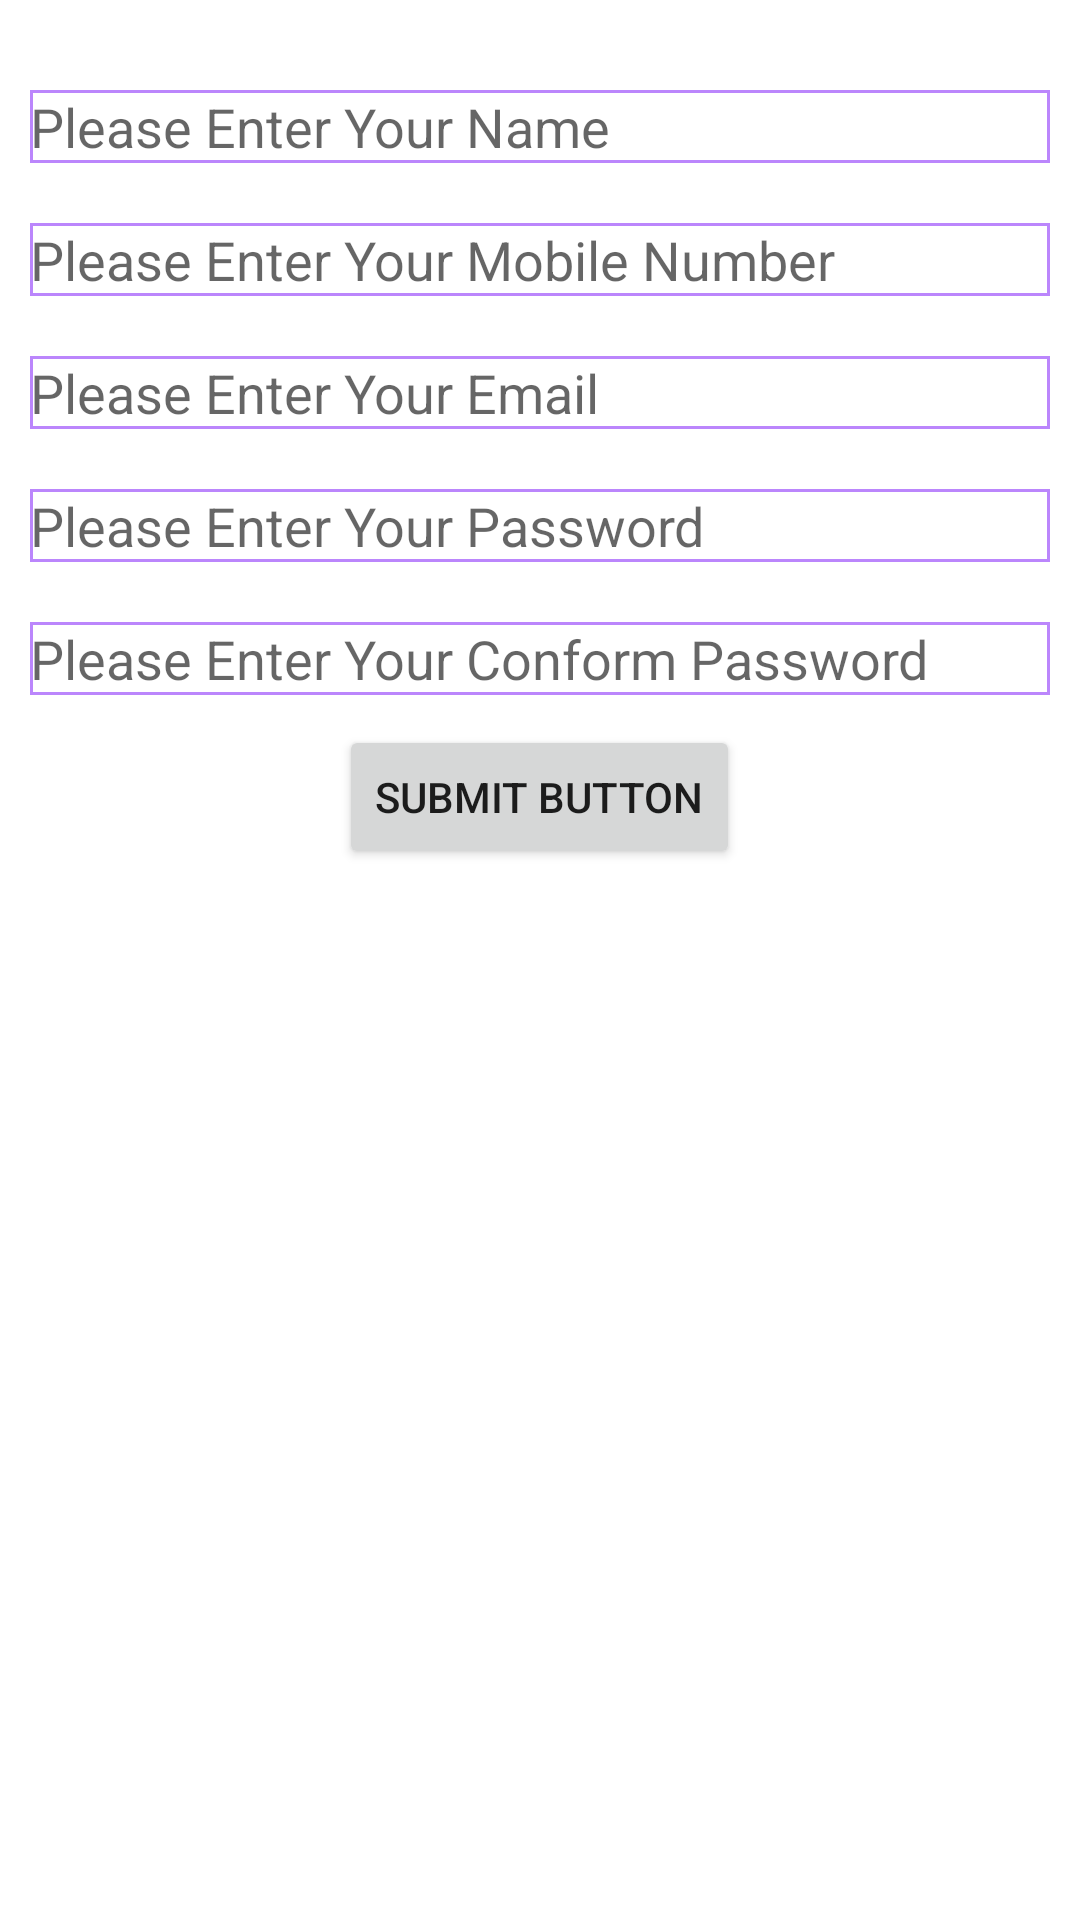

This screen was rendered from an Android layout file. Write that file and the resources it references.
<!-- AndroidManifest.xml: application theme Theme.Flaxen -->
<!-- res/layout/activity_main.xml -->
<?xml version="1.0" encoding="utf-8"?>
<LinearLayout xmlns:android="http://schemas.android.com/apk/res/android"
    xmlns:app="http://schemas.android.com/apk/res-auto"
    xmlns:tools="http://schemas.android.com/tools"
    android:layout_width="match_parent"
    android:layout_height="match_parent"
   android:orientation="vertical"

    tools:context=".MainActivity">


      <ImageView
          android:id="@+id/action_image"
          android:layout_width="wrap_content"
          android:layout_height="wrap_content"
          android:layout_gravity="center"
          android:layout_margin="10dp"
          android:onClick="selectImage"
          android:src = "@mipmap/ic_launcher"
          tools:ignore="OnClick" />
   <EditText
       android:layout_width="match_parent"
       android:layout_height="wrap_content"
       android:background="@drawable/box"
       android:layout_margin="10dp"
       android:hint = "Please Enter Your Name"
       android:id = "@+id/EnterName"/>
   <EditText
       android:layout_width="match_parent"
       android:layout_height="wrap_content"
       android:background="@drawable/box"
       android:layout_margin="10dp"
       android:hint = "Please Enter Your Mobile Number"
       android:id = "@+id/EnterMobile"/>
   <EditText
       android:layout_width="match_parent"
       android:layout_height="wrap_content"
      android:hint = "Please Enter Your Email"
       android:layout_margin="10dp"
       android:background="@drawable/box"
      android:id = "@+id/EnterEmail"/>
   <EditText
       android:layout_width="match_parent"
       android:layout_height="wrap_content"
       android:layout_margin="10dp"
       android:background="@drawable/box"
       android:hint = "Please Enter Your Password"
       android:id = "@+id/EnterPassword"/>
   <EditText
       android:layout_width="match_parent"
       android:layout_height="wrap_content"
       android:background="@drawable/box"
       android:layout_margin="10dp"
       android:hint = "Please Enter Your Conform Password"
       android:id = "@+id/EnterConformPassword"/>

   <Button
       android:layout_width="wrap_content"
       android:layout_height="wrap_content"
      android:layout_gravity="center"
      android:text = "Submit Button"
       android:id = "@+id/SubmitButton"/>
</LinearLayout>
<!-- resources referenced by this layout -->
<resources>
  <!-- drawable box (drawable) -->
  <?xml version="1.0" encoding="utf-8"?>
  <shape xmlns:android="http://schemas.android.com/apk/res/android"
      android:shape="rectangle">
  
      <stroke android:width="1dp"
          android:color="@color/purple_200"/>
  </shape>
  <style name="Theme.Flaxen" parent="Theme.MaterialComponents.DayNight.DarkActionBar">
          
          <item name="colorPrimary">@color/purple_500</item>
          <item name="colorPrimaryVariant">@color/purple_700</item>
          <item name="colorOnPrimary">@color/white</item>
          
          <item name="colorSecondary">@color/teal_200</item>
          <item name="colorSecondaryVariant">@color/teal_700</item>
          <item name="colorOnSecondary">@color/black</item>
          
          <item name="android:statusBarColor" tools:targetApi="l">?attr/colorPrimaryVariant</item>
          
      </style>
  <!-- not gathered from this repository: default colours our renderer supplied (Android Studio template values) -->
  <color name="purple_200">#FFBB86FC</color>
  <color name="purple_500">#FF6200EE</color>
  <color name="purple_700">#FF3700B3</color>
  <color name="teal_200">#FF03DAC5</color>
  <color name="teal_700">#FF018786</color>
  <color name="black">#FF000000</color>
  <color name="white">#FFFFFFFF</color>
</resources>
